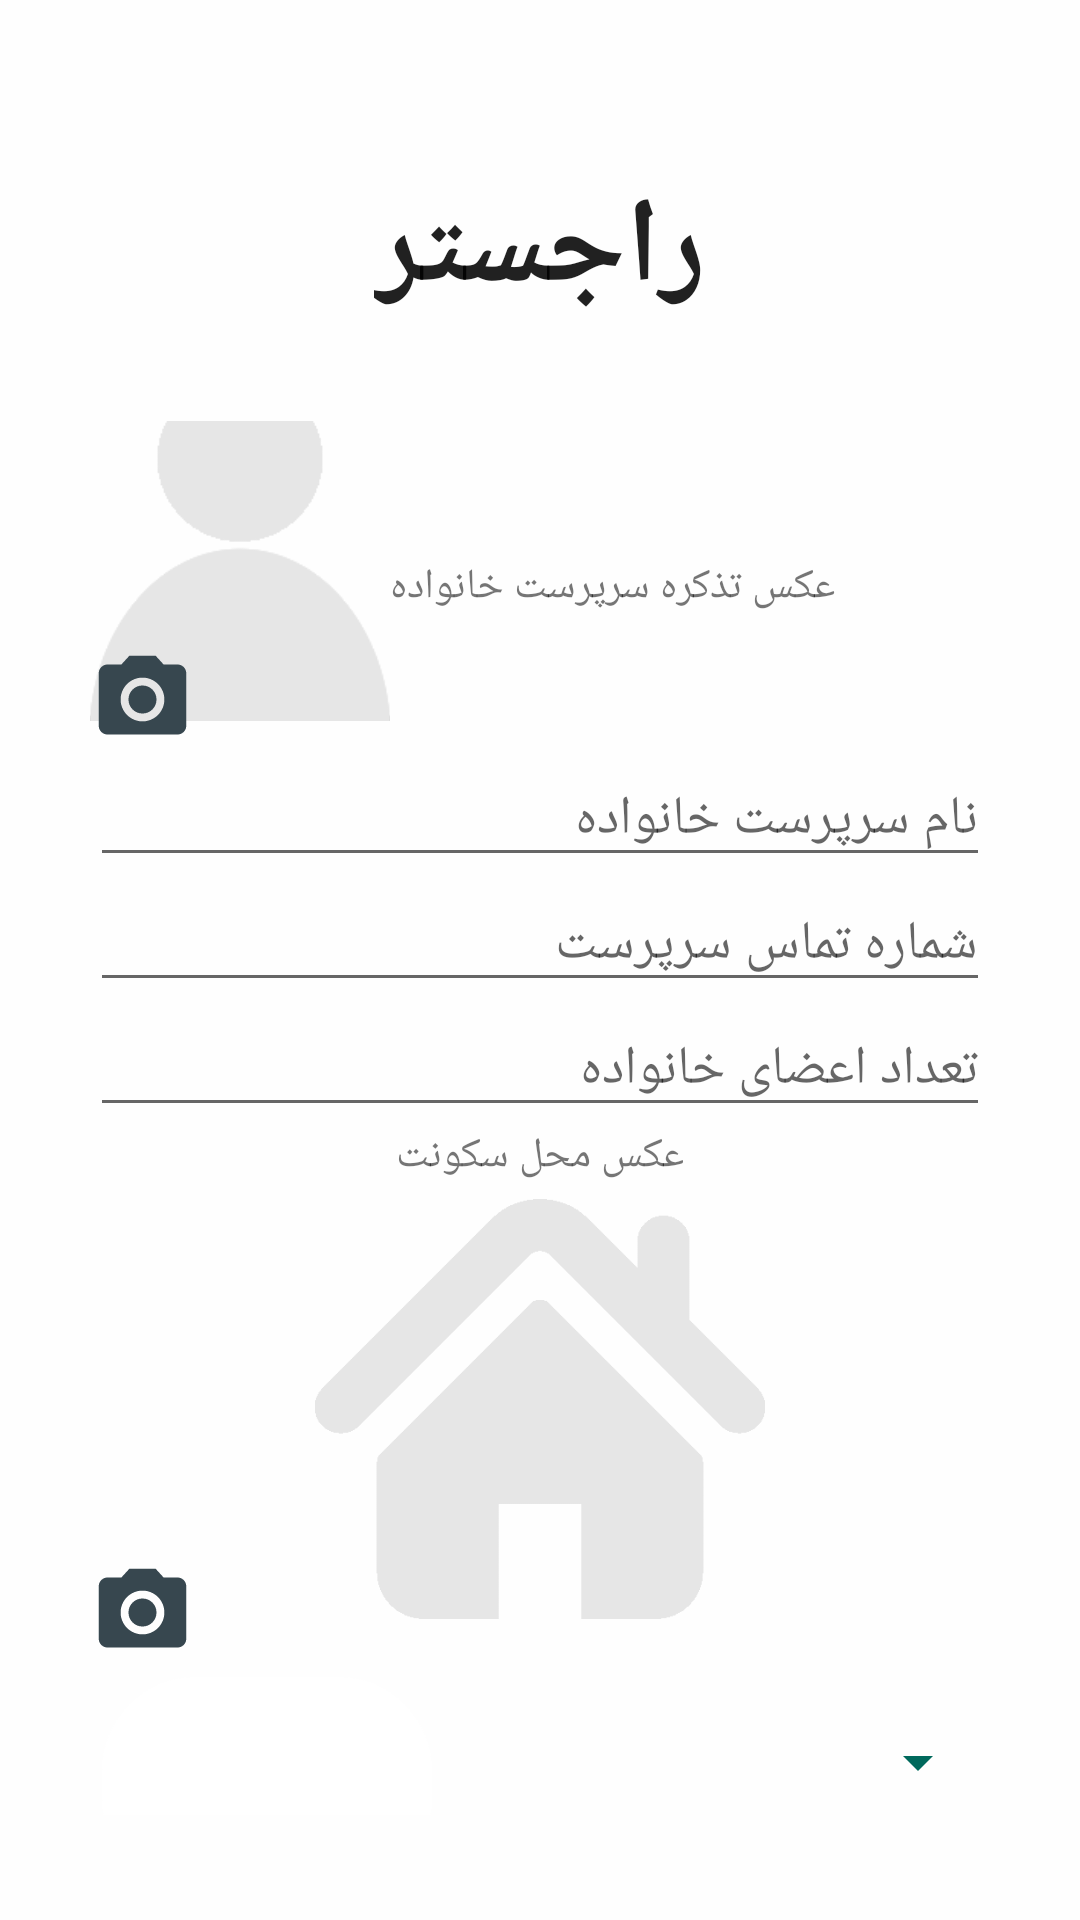

This screen was rendered from an Android layout file. Write that file and the resources it references.
<!-- AndroidManifest.xml: application theme AppTheme -->
<!-- res/layout/activity_register.xml -->
<?xml version="1.0" encoding="utf-8"?>
<LinearLayout
    android:orientation="vertical"
    xmlns:tools="http://schemas.android.com/tools"
    android:layout_width="match_parent"
    android:layout_height="match_parent"
    android:background="@color/overlay_light_90"
    xmlns:android="http://schemas.android.com/apk/res/android"
    xmlns:app="http://schemas.android.com/apk/res-auto">


    <androidx.appcompat.widget.Toolbar
        android:id="@+id/toolbar"
        android:layout_width="match_parent"
        android:layout_height="wrap_content"
        app:theme="@style/ThemeOverlay.AppCompat.Dark.ActionBar"/>

    <TextView
        android:layout_width="wrap_content"
        android:layout_height="wrap_content"
        android:text="@string/register"
        android:layout_gravity="center"
        android:textAppearance="@style/TextAppearance.AppCompat.Headline"
        android:textStyle="bold"
        android:textSize="40sp"/>

    <RelativeLayout
        android:layout_width="match_parent"
        android:layout_height="wrap_content"
        android:layout_gravity="center"
        android:elevation="5dp"
        android:orientation="vertical"
        android:paddingLeft="30dp"
        android:paddingTop="30dp"
        android:paddingRight="30dp"
        android:paddingBottom="35dp">

        <androidx.core.widget.NestedScrollView
            android:layout_width="match_parent"
            android:layout_height="match_parent"
            android:fillViewport="true">

            <LinearLayout
                android:id="@+id/layout"
                android:layout_width="match_parent"
                android:layout_height="wrap_content"
                android:orientation="vertical">

                <LinearLayout
                    android:layout_width="match_parent"
                    android:layout_height="wrap_content"
                    android:orientation="horizontal">

                        <LinearLayout
                            android:layout_width="wrap_content"
                            android:layout_height="wrap_content"
                            android:orientation="vertical">


                            <ImageView
                                android:id="@+id/activity_register_ImageView_person"
                                android:layout_width="100dp"
                                android:layout_height="100dp"
                                android:padding="@dimen/spacing_mlarge"
                                android:src="@drawable/parson"
                                android:scaleType="centerCrop" />

                            <ImageView
                                android:id="@+id/btnParsonImage"
                                android:layout_width="35dp"
                                android:layout_height="35dp"
                                android:layout_marginTop="-25dp"
                                android:layout_marginRight="-3dp"
                                android:onClick="btnParsonImage"
                                android:src="@drawable/ic_photo_camera" />

                        </LinearLayout>


                    <TextView
                        android:layout_width="wrap_content"
                        android:layout_height="wrap_content"
                        android:text="@string/title_parson_image"
                        android:layout_gravity="center"
                        android:layout_marginRight="@dimen/spacing_large"
                        />

                </LinearLayout>


                <EditText
                    android:id="@+id/activity_register_EditText_name"
                    android:layout_width="match_parent"
                    android:layout_height="wrap_content"
                    android:hint="@string/name"
                    android:maxLines="1"
                    android:padding="@dimen/spacing_large"
                    android:singleLine="true" />


                <EditText
                    android:id="@+id/activity_register_EditText_phone"
                    android:layout_width="match_parent"
                    android:layout_height="wrap_content"
                    android:hint="@string/phone_number"
                    android:inputType="number"
                    android:padding="@dimen/spacing_large"
                    android:singleLine="true" />


                <EditText
                    android:id="@+id/activity_register_EditText_number"
                    android:layout_width="match_parent"
                    android:layout_height="wrap_content"
                    android:inputType="number"
                    android:hint="@string/number"
                    android:padding="@dimen/spacing_large"
                    android:singleLine="true" />

                <LinearLayout
                    android:layout_width="match_parent"
                    android:layout_height="wrap_content"
                    android:orientation="vertical">

                    <TextView
                        android:layout_width="wrap_content"
                        android:layout_height="wrap_content"
                        android:text="@string/title_home_image"
                        android:layout_gravity="center"
                        android:padding="@dimen/spacing_large" />

                    <ImageView
                        android:id="@+id/activity_register_ImageView_home"
                        android:layout_width="match_parent"
                        android:layout_height="150dp"
                        android:src="@drawable/home"/>

                    <ImageView
                        android:layout_width="35dp"
                        android:layout_height="35dp"
                        android:onClick="btnHomeImage"
                        android:layout_marginRight="-3dp" android:src="@drawable/ic_photo_camera"
                        android:layout_marginTop="-25dp"/>

                </LinearLayout>


                <FrameLayout
                    android:layout_width="match_parent"
                    android:layout_height="wrap_content">


                    <androidx.appcompat.widget.AppCompatSpinner
                        android:id="@+id/spinner_province"
                        android:layout_width="match_parent"
                        android:layout_height="65dp"
                        android:layout_alignParentRight="true"
                        android:layout_gravity="center_horizontal"
                        android:backgroundTint="@color/colorPrimary"
                        android:padding="@dimen/spacing_large" />

                    <TextView
                        android:id="@+id/activity_register_TextView_province"
                        android:layout_width="wrap_content"
                        android:layout_height="80dp"
                        android:text=""
                        android:textSize="18dp"
                        android:paddingLeft="5dp"
                        android:paddingRight="@dimen/spacing_large"
                        android:paddingTop="@dimen/spacing_large"
                        android:paddingEnd="@dimen/spacing_large"
                        android:textColor="@color/overlay_dark_90"
                        android:backgroundTint="@color/overlay_light_100"
                        android:background="@drawable/btn_rounded_white"
                        android:layout_marginLeft="@dimen/spacing_large"/>

                </FrameLayout>

                <FrameLayout
                    android:layout_width="match_parent"
                    android:layout_height="wrap_content">

                    <androidx.appcompat.widget.AppCompatSpinner
                        android:id="@+id/spinner_county"
                        android:layout_width="match_parent"
                        android:layout_height="65dp"
                        android:padding="@dimen/spacing_large"
                        android:backgroundTint="@color/colorPrimary"
                        android:layout_gravity="center_horizontal"
                        android:layout_alignParentRight="true" />


                    <TextView
                        android:id="@+id/activity_register_TextView_county"
                        android:layout_width="wrap_content"
                        android:layout_height="80dp"
                        android:text=""
                        android:textSize="18dp"
                        android:paddingLeft="5dp"
                        android:paddingRight="@dimen/spacing_large"
                        android:paddingTop="@dimen/spacing_large"
                        android:paddingEnd="@dimen/spacing_large"
                        android:textColor="@color/overlay_dark_90"
                        android:backgroundTint="@color/overlay_light_100"
                        android:background="@drawable/btn_rounded_white"
                        android:layout_marginLeft="@dimen/spacing_large"/>

                </FrameLayout>

                <EditText
                    android:id="@+id/activity_register_EditText_place"
                    android:layout_width="match_parent"
                    android:layout_height="wrap_content"
                    android:hint="@string/place"
                    android:inputType="text"
                    app:passwordToggleEnabled="true"
                    android:maxLines="1"
                    android:padding="@dimen/spacing_large"
                    android:singleLine="true" />


                <Button
                    android:id="@+id/btn_send_data"
                    android:layout_width="250dp"
                    android:layout_height="wrap_content"
                    android:layout_below="@id/layout"
                    android:layout_gravity="center"
                    android:layout_marginTop="13dp"
                    android:background="@drawable/btn_rounded_white"
                    android:backgroundTint="@color/colorPrimary"
                    android:text="@string/btn_save"
                    android:textColor="#fff"
                    android:textStyle="bold" />

                <LinearLayout
                    android:layout_width="match_parent"
                    android:layout_height="wrap_content"
                    android:gravity="center"
                    >

                    <com.github.ybq.android.spinkit.SpinKitView
                        xmlns:app="http://schemas.android.com/apk/res-auto"
                        android:id="@+id/spin_kit"
                        style="@style/SpinKitView.Small.Circle"
                        android:layout_width="wrap_content"
                        android:layout_height="wrap_content"
                        android:layout_gravity="center"
                        android:visibility="gone"
                        app:SpinKit_Color="@color/grey_600"
                        android:layout_marginRight="@dimen/spacing_middle"/>

                    <TextView
                        android:id="@+id/text_view_load"
                        android:layout_width="wrap_content"
                        android:layout_height="match_parent"
                        android:text="@string/loading"
                        android:visibility="gone"
                        android:textColor="@color/grey_400" />

                </LinearLayout>

            </LinearLayout>

        </androidx.core.widget.NestedScrollView>

    </RelativeLayout>

</LinearLayout>
<!-- resources referenced by this layout -->
<resources>
  <color name="colorPrimary">#00695C</color>
  <color name="grey_400">#BDBDBD</color>
  <color name="grey_600">#757575</color>
  <color name="overlay_dark_90">#E6000000</color>
  <color name="overlay_light_100">#FFFFFF</color>
  <color name="overlay_light_90">#E6FFFFFF</color>
  <!-- drawable btn_rounded_white: vector/xml drawable (drawable, 2489 chars, omitted) -->
  <!-- drawable home: png bitmap (drawable, 5678 bytes) -->
  <!-- drawable ic_photo_camera (drawable) -->
  <vector xmlns:android="http://schemas.android.com/apk/res/android"
          android:width="24dp"
          android:height="24dp"
          android:viewportWidth="24.0"
          android:viewportHeight="24.0">
      <path
          android:fillColor="#37474F"
          android:pathData="M12,12m-3.2,0a3.2,3.2 0,1 1,6.4 0a3.2,3.2 0,1 1,-6.4 0"/>
      <path
          android:fillColor="#37474F"
          android:pathData="M9,2L7.17,4L4,4c-1.1,0 -2,0.9 -2,2v12c0,1.1 0.9,2 2,2h16c1.1,0 2,-0.9 2,-2L22,6c0,-1.1 -0.9,-2 -2,-2h-3.17L15,2L9,2zM12,17c-2.76,0 -5,-2.24 -5,-5s2.24,-5 5,-5 5,2.24 5,5 -2.24,5 -5,5z"/>
  </vector>
  <!-- drawable parson: png bitmap (drawable, 6119 bytes) -->
  <string name="btn_save">ثبت</string>
  <string name="loading">در حال بارگیری...</string>
  <string name="name">نام سرپرست خانواده</string>
  <string name="number">تعداد اعضای خانواده</string>
  <string name="phone_number">شماره تماس سرپرست</string>
  <string name="place">منطقه/قریه</string>
  <string name="register">راجستر</string>
  <string name="title_home_image">عکس محل سکونت</string>
  <string name="title_parson_image">عکس تذکره سرپرست خانواده</string>
  <style name="AppTheme" parent="Theme.AppCompat.Light.NoActionBar">
          
          <item name="colorPrimary">@color/colorPrimary</item>
          <item name="colorPrimaryDark">@color/colorPrimaryDark</item>
          <item name="colorAccent">@color/colorAccent</item>
          <item name="popupTheme">@style/popupTheme</item>
          <item name="windowActionModeOverlay">true</item>
          <item name="android:actionModeBackground">@color/blue_grey_600</item>
      </style>
  <color name="colorPrimaryDark">#004D40</color>
  <color name="colorAccent">#142E3C</color>
  <style name="popupTheme" parent="Theme.AppCompat.Light">
          <item name="android:background">@color/overlay_light_90</item>
          <item name="android:textColor">@color/overlay_dark_100</item>
  
      </style>
  <color name="blue_grey_600">#546E7A</color>
  <color name="overlay_dark_100">#212121</color>
</resources>
